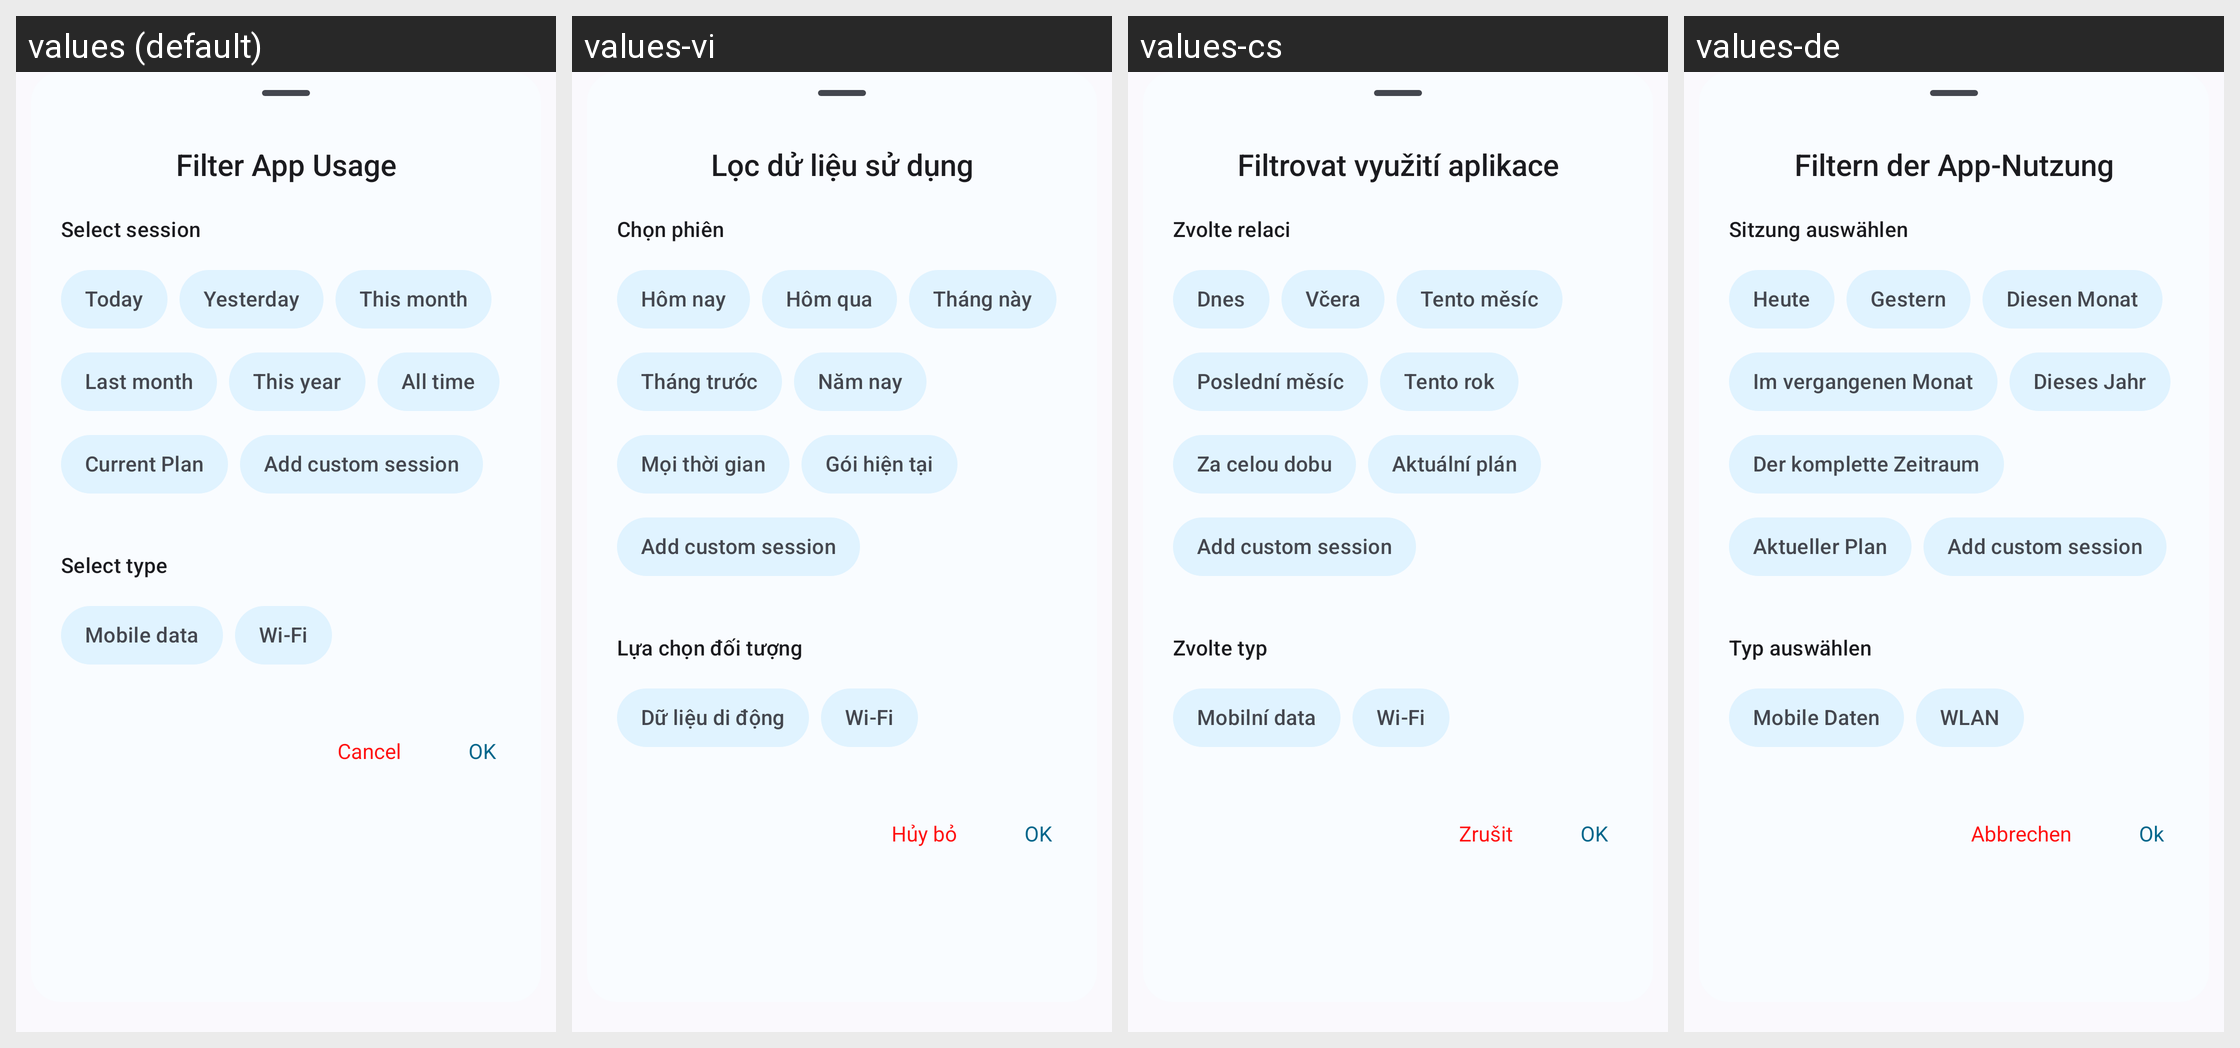

This grid shows one Android layout under several languages. Give, for every string resource on the screen, its name, the default text and each shown locale's text.
Android screen res/layout/layout_app_usage_filter.xml rendered under 4 locales, left to right: values (default), values-vi, values-cs, values-de. Device: Nexus 5 (rendered at 1080×1920; each locale shown at half size, 540×960, under a caption strip naming it); theme Theme.DataMonitor.
Other locales in the repository, not shown: values-ar, values-bho, values-es, values-et, values-fr, values-ga, values-hi, values-hu, values-ia, values-in, values-it, values-iw, values-ja, values-ko, values-ml, values-mr, values-ms, values-nb-rNO, values-nl, values-ota, values-pl, values-pt, values-pt-rBR, values-ro, values-ru, values-ta, values-tr, values-uk, values-uz, values-zh-rCN, values-zh-rTW.
Strings drawn on this screen, with the default value and each locale's value (text and hints the layout hard-codes, and strings that could not be matched under every locale, appear in the picture but are not listed):

label_filter_app_usage
  values: Filter App Usage
  values-vi: Lọc dử liệu sử dụng
  values-cs: Filtrovat využití aplikace
  values-de: Filtern der App-Nutzung

title_app_data_usage_session
  values: Select session
  values-vi: Chọn phiên
  values-cs: Zvolte relaci
  values-de: Sitzung auswählen

label_today
  values: Today
  values-vi: Hôm nay
  values-cs: Dnes
  values-de: Heute

label_yesterday
  values: Yesterday
  values-vi: Hôm qua
  values-cs: Včera
  values-de: Gestern

label_this_month
  values: This month
  values-vi: Tháng này
  values-cs: Tento měsíc
  values-de: Diesen Monat

label_last_month
  values: Last month
  values-vi: Tháng trước
  values-cs: Poslední měsíc
  values-de: Im vergangenen Monat

label_this_year
  values: This year
  values-vi: Năm nay
  values-cs: Tento rok
  values-de: Dieses Jahr

label_all_time
  values: All time
  values-vi: Mọi thời gian
  values-cs: Za celou dobu
  values-de: Der komplette Zeitraum

label_current_plan
  values: Current Plan
  values-vi: Gói hiện tại
  values-cs: Aktuální plán
  values-de: Aktueller Plan

title_app_data_usage_type
  values: Select type
  values-vi: Lựa chọn đối tượng
  values-cs: Zvolte typ
  values-de: Typ auswählen

label_mobile_data
  values: Mobile data
  values-vi: Dữ liệu di động
  values-cs: Mobilní data
  values-de: Mobile Daten

label_wifi
  values: Wi-Fi
  values-vi: Wi-Fi
  values-cs: Wi-Fi
  values-de: WLAN

action_cancel
  values: Cancel
  values-vi: Hủy bỏ
  values-cs: Zrušit
  values-de: Abbrechen

action_ok
  values: OK
  values-vi: OK
  values-cs: OK
  values-de: Ok
